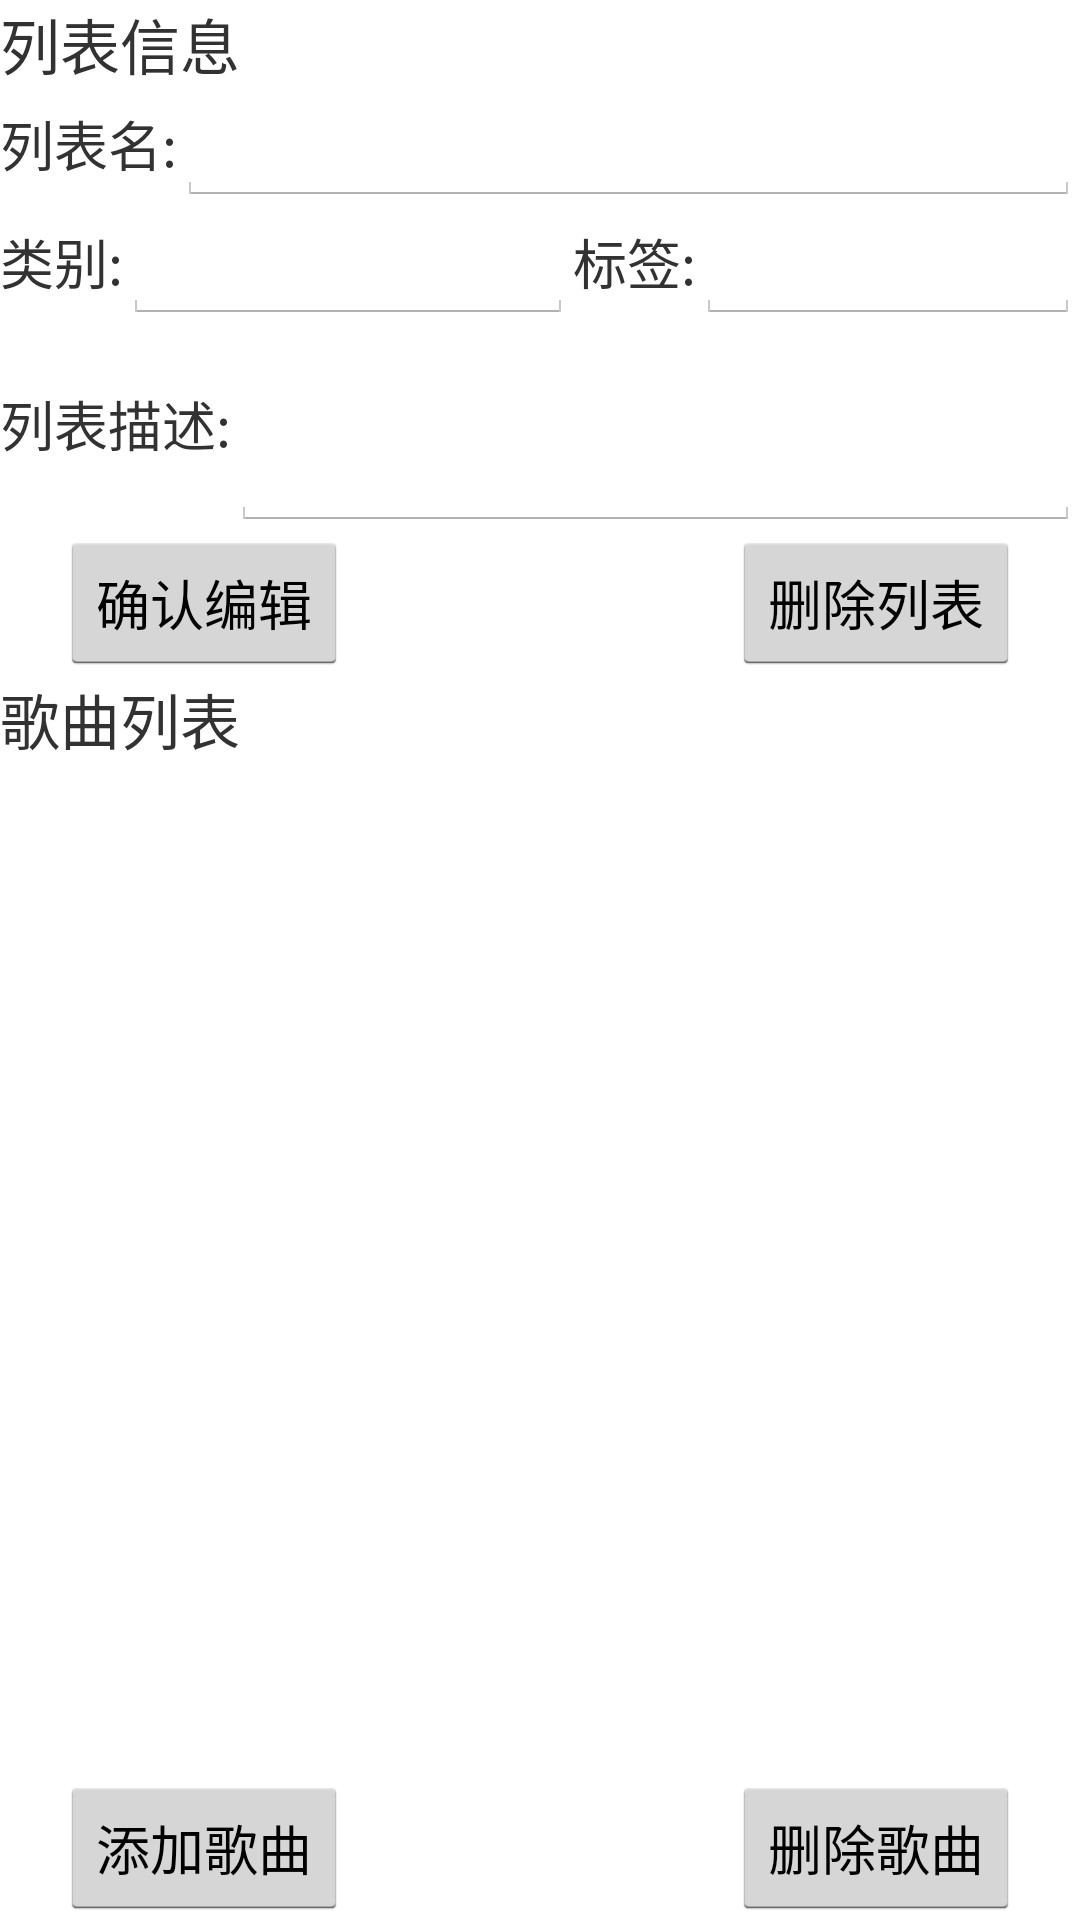

This screen was rendered from an Android layout file. Write that file and the resources it references.
<!-- AndroidManifest.xml: application theme AppTheme -->
<!-- res/layout/list_information.xml -->
<?xml version="1.0" encoding="utf-8"?>
<RelativeLayout xmlns:android="http://schemas.android.com/apk/res/android"
    android:layout_width="match_parent"
    android:layout_height="match_parent">

    <RelativeLayout
        android:id="@+id/listInfoLayout"
        android:layout_width="match_parent"
        android:layout_height="225dp">

        <TextView
            android:id="@+id/listTextView"
            android:layout_width="match_parent"
            android:layout_height="wrap_content"
            android:textSize="20sp"
            android:text="@string/list_info"/>

        <RelativeLayout
            android:id="@+id/listInfoRelativeLayout"
            android:layout_below="@+id/listTextView"
            android:layout_marginBottom="48dp"
            android:layout_width="match_parent"
            android:layout_height="match_parent">
            <TextView
                android:id="@+id/nameTextView"
                android:layout_alignParentLeft="true"
                android:layout_alignBaseline="@+id/nameEditText"
                android:layout_width="wrap_content"
                android:layout_height="wrap_content"
                android:textSize="18sp"
                android:text="@string/list_name"/>

            <EditText
                android:id="@+id/nameEditText"
                android:layout_toRightOf="@+id/nameTextView"
                android:layout_toLeftOf="@+id/countTextView"
                android:layout_width="match_parent"
                android:layout_height="wrap_content" />


            <TextView
                android:id="@+id/classTextView"
                android:layout_alignParentLeft="true"
                android:layout_below="@+id/nameEditText"
                android:layout_alignBaseline="@+id/classEditText"
                android:layout_width="wrap_content"
                android:layout_height="wrap_content"
                android:text="@string/list_class"
                android:textSize="18sp"
                />

            <EditText
                android:id="@+id/classEditText"
                android:layout_toRightOf="@+id/classTextView"
                android:layout_below="@+id/nameEditText"
                android:layout_width="150dp"
                android:layout_height="wrap_content" />

            <TextView
                android:id="@+id/tagTextView"
                android:layout_below="@id/nameEditText"
                android:layout_toRightOf="@id/classEditText"
                android:layout_alignBaseline="@id/classEditText"
                android:layout_width="wrap_content"
                android:layout_height="wrap_content"
                android:text="@string/list_tag"
                android:textSize="18sp"/>

            <EditText
                android:id="@+id/tagEditText"
                android:layout_below="@+id/nameEditText"
                android:layout_toRightOf="@id/tagTextView"
                android:layout_alignParentRight="true"
                android:layout_width="wrap_content"
                android:layout_height="wrap_content" />

            <TextView
                android:id="@+id/infoTextView"
                android:layout_below="@id/classEditText"
                android:layout_alignBaseline="@+id/infoEditText"
                android:layout_width="wrap_content"
                android:layout_height="wrap_content"
                android:text="@string/list_info_detail"
                android:textSize="18sp"/>

            <EditText
                android:id="@+id/infoEditText"
                android:layout_below="@id/tagEditText"
                android:layout_toRightOf="@+id/infoTextView"
                android:layout_alignParentBottom="true"
                android:layout_width="match_parent"
                android:layout_height="wrap_content" />
            </RelativeLayout>

        <Button
            android:id="@+id/listEditor"
            android:layout_alignParentBottom="true"
            android:layout_alignParentLeft="true"
            android:layout_marginLeft="20dp"
            android:layout_width="wrap_content"
            android:layout_height="48dp"
            android:text="@string/edit_list"/>

        <Button
            android:id="@+id/listDelete"
            android:layout_alignParentBottom="true"
            android:layout_alignParentRight="true"
            android:layout_marginRight="20dp"
            android:layout_width="wrap_content"
            android:layout_height="48dp"
            android:text="@string/delete_list"
            />
        </RelativeLayout>
    <RelativeLayout
        android:id="@+id/songInfoLayout"
        android:layout_below="@+id/listInfoLayout"
        android:layout_width="match_parent"
        android:layout_height="match_parent">

        <TextView
            android:id="@+id/songsTextView"
            android:layout_width="wrap_content"
            android:layout_height="wrap_content"
            android:textSize="20sp"
            android:text="@string/songlist"
            />
        <ListView
            android:id="@+id/songInfoListView"
            android:layout_below="@+id/songsTextView"
            android:layout_marginBottom="48dp"
            android:layout_width="match_parent"
            android:layout_height="match_parent"/>

        <Button
            android:id="@+id/addSongs"
            android:layout_alignParentBottom="true"
            android:layout_alignParentLeft="true"
            android:layout_marginLeft="20dp"
            android:layout_width="wrap_content"
            android:layout_height="48dp"
            android:text="@string/add_songs"/>

        <Button
            android:id="@+id/deleteSongs"
            android:layout_alignParentBottom="true"
            android:layout_alignParentRight="true"
            android:layout_marginRight="20dp"
            android:layout_width="wrap_content"
            android:layout_height="48dp"
            android:text="@string/delete_songs"/>
        </RelativeLayout>
</RelativeLayout>
<!-- resources referenced by this layout -->
<resources>
  <string name="add_songs">添加歌曲</string>
  <string name="delete_list">删除列表</string>
  <string name="delete_songs">删除歌曲</string>
  <string name="edit_list">确认编辑</string>
  <string name="list_class">类别:</string>
  <string name="list_info">列表信息</string>
  <string name="list_info_detail">列表描述:</string>
  <string name="list_name">列表名:</string>
  <string name="list_tag">标签:</string>
  <string name="songlist">歌曲列表</string>
  <style name="AppTheme" parent="android:Theme.Holo.Light.DarkActionBar">
          
      </style>
</resources>
